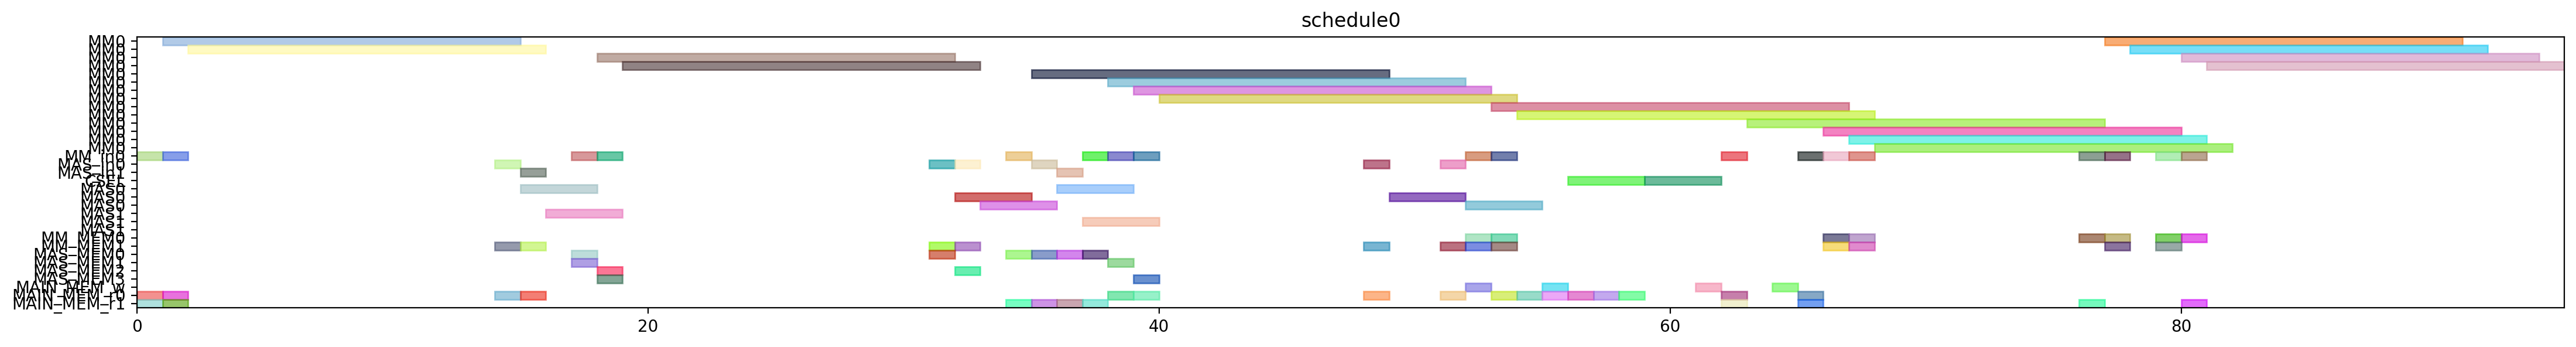

The script that drew this image:
from pyschedule import Scenario, solvers, plotters, alt


def solve():
	horizon = 120
	S = Scenario("schedule0", horizon=horizon)

	# resource
	MM = S.Resources('MM', num=1, size=14)
	MM_in = S.Resources('MM_in', num=1)
	MAS_in = S.Resources('MAS_in', num=2)
	CSEL = S.Resource('CSEL')
	MAS = S.Resources('MAS', num=2, size=3, periods=range(1, horizon))
	MM_MEM = S.Resources('MM_MEM', num=2)
	MAS_MEM = S.Resources('MAS_MEM', num=4)
	MAIN_MEM_w = S.Resource('MAIN_MEM_w', size=1)
	MAIN_MEM_r = S.Resources('MAIN_MEM_r', num=2)

	# result of previous scheduling

	# new tasks
	t20 = S.Task('t20', length=14, delay_cost=1)
	t20 += alt(MM)
	t20_in = S.Task('t20_in', length=1, delay_cost=1)
	t20_in += alt(MM_in)
	S += t20_in*MM_in[0]<=t20*MM[0]
	t20_mem0 = S.Task('t20_mem0', length=1, delay_cost=1)
	t20_mem0 += MAIN_MEM_r[0]
	S += t20_mem0 <= t20

	t20_mem1 = S.Task('t20_mem1', length=1, delay_cost=1)
	t20_mem1 += MAIN_MEM_r[1]
	S += t20_mem1 <= t20

	t21 = S.Task('t21', length=14, delay_cost=1)
	t21 += alt(MM)
	t21_in = S.Task('t21_in', length=1, delay_cost=1)
	t21_in += alt(MM_in)
	S += t21_in*MM_in[0]<=t21*MM[0]
	t21_mem0 = S.Task('t21_mem0', length=1, delay_cost=1)
	t21_mem0 += MAIN_MEM_r[0]
	S += t21_mem0 <= t21

	t21_mem1 = S.Task('t21_mem1', length=1, delay_cost=1)
	t21_mem1 += MAIN_MEM_r[1]
	S += t21_mem1 <= t21

	xit20 = S.Task('xit20', length=3, delay_cost=1)
	xit20 += alt(MAS)
	xit20_in = S.Task('xit20_in', length=1, delay_cost=1)
	xit20_in += alt(MAS_in)
	S += xit20_in*MAS_in[0]<=xit20*MAS[0]

	S += xit20_in*MAS_in[1]<=xit20*MAS[1]

	xit20_mem0 = S.Task('xit20_mem0', length=1, delay_cost=1)
	xit20_mem0 += MAIN_MEM_r[0]
	S += xit20_mem0 <= xit20

	xit20_mem1 = S.Task('xit20_mem1', length=1, delay_cost=1)
	xit20_mem1 += alt(MM_MEM)
	S += (t20*MM[0])-1 < xit20_mem1*MM_MEM[1]
	S += xit20_mem1 <= xit20

	xit21 = S.Task('xit21', length=3, delay_cost=1)
	xit21 += alt(MAS)
	xit21_in = S.Task('xit21_in', length=1, delay_cost=1)
	xit21_in += alt(MAS_in)
	S += xit21_in*MAS_in[0]<=xit21*MAS[0]

	S += xit21_in*MAS_in[1]<=xit21*MAS[1]

	xit21_mem0 = S.Task('xit21_mem0', length=1, delay_cost=1)
	xit21_mem0 += MAIN_MEM_r[0]
	S += xit21_mem0 <= xit21

	xit21_mem1 = S.Task('xit21_mem1', length=1, delay_cost=1)
	xit21_mem1 += alt(MM_MEM)
	S += (t21*MM[0])-1 < xit21_mem1*MM_MEM[1]
	S += xit21_mem1 <= xit21

	xi2t40 = S.Task('xi2t40', length=14, delay_cost=1)
	xi2t40 += alt(MM)
	xi2t40_in = S.Task('xi2t40_in', length=1, delay_cost=1)
	xi2t40_in += alt(MM_in)
	S += xi2t40_in*MM_in[0]<=xi2t40*MM[0]
	xi2t40_mem0 = S.Task('xi2t40_mem0', length=1, delay_cost=1)
	xi2t40_mem0 += alt(MAS_MEM)
	S += (xit20*MAS[0])-1 < xi2t40_mem0*MAS_MEM[0]
	S += (xit20*MAS[1])-1 < xi2t40_mem0*MAS_MEM[2]
	S += xi2t40_mem0 <= xi2t40

	xi2t40_mem1 = S.Task('xi2t40_mem1', length=1, delay_cost=1)
	xi2t40_mem1 += alt(MAS_MEM)
	S += (xit20*MAS[0])-1 < xi2t40_mem1*MAS_MEM[1]
	S += (xit20*MAS[1])-1 < xi2t40_mem1*MAS_MEM[3]
	S += xi2t40_mem1 <= xi2t40

	xi2t41 = S.Task('xi2t41', length=14, delay_cost=1)
	xi2t41 += alt(MM)
	xi2t41_in = S.Task('xi2t41_in', length=1, delay_cost=1)
	xi2t41_in += alt(MM_in)
	S += xi2t41_in*MM_in[0]<=xi2t41*MM[0]
	xi2t41_mem0 = S.Task('xi2t41_mem0', length=1, delay_cost=1)
	xi2t41_mem0 += alt(MAS_MEM)
	S += (xit21*MAS[0])-1 < xi2t41_mem0*MAS_MEM[0]
	S += (xit21*MAS[1])-1 < xi2t41_mem0*MAS_MEM[2]
	S += xi2t41_mem0 <= xi2t41

	xi2t41_mem1 = S.Task('xi2t41_mem1', length=1, delay_cost=1)
	xi2t41_mem1 += alt(MAS_MEM)
	S += (xit21*MAS[0])-1 < xi2t41_mem1*MAS_MEM[1]
	S += (xit21*MAS[1])-1 < xi2t41_mem1*MAS_MEM[3]
	S += xi2t41_mem1 <= xi2t41

	D_a_0 = S.Task('D_a_0', length=3, delay_cost=1)
	D_a_0 += alt(MAS)
	D_a_0_in = S.Task('D_a_0_in', length=1, delay_cost=1)
	D_a_0_in += alt(MAS_in)
	S += D_a_0_in*MAS_in[0]<=D_a_0*MAS[0]

	S += D_a_0_in*MAS_in[1]<=D_a_0*MAS[1]

	D_a_0_mem0 = S.Task('D_a_0_mem0', length=1, delay_cost=1)
	D_a_0_mem0 += alt(MAS_MEM)
	S += (xit20*MAS[0])-1 < D_a_0_mem0*MAS_MEM[0]
	S += (xit20*MAS[1])-1 < D_a_0_mem0*MAS_MEM[2]
	S += D_a_0_mem0 <= D_a_0

	D_a_0_mem1 = S.Task('D_a_0_mem1', length=1, delay_cost=1)
	D_a_0_mem1 += alt(MM_MEM)
	S += (xi2t40*MM[0])-1 < D_a_0_mem1*MM_MEM[1]
	S += D_a_0_mem1 <= D_a_0

	D_a_1 = S.Task('D_a_1', length=3, delay_cost=1)
	D_a_1 += alt(MAS)
	D_a_1_in = S.Task('D_a_1_in', length=1, delay_cost=1)
	D_a_1_in += alt(MAS_in)
	S += D_a_1_in*MAS_in[0]<=D_a_1*MAS[0]

	S += D_a_1_in*MAS_in[1]<=D_a_1*MAS[1]

	D_a_1_mem0 = S.Task('D_a_1_mem0', length=1, delay_cost=1)
	D_a_1_mem0 += alt(MAS_MEM)
	S += (xit21*MAS[0])-1 < D_a_1_mem0*MAS_MEM[0]
	S += (xit21*MAS[1])-1 < D_a_1_mem0*MAS_MEM[2]
	S += D_a_1_mem0 <= D_a_1

	D_a_1_mem1 = S.Task('D_a_1_mem1', length=1, delay_cost=1)
	D_a_1_mem1 += alt(MM_MEM)
	S += (xi2t41*MM[0])-1 < D_a_1_mem1*MM_MEM[1]
	S += D_a_1_mem1 <= D_a_1

	negD0 = S.Task('negD0', length=14, delay_cost=1)
	negD0 += alt(MM)
	negD0_in = S.Task('negD0_in', length=1, delay_cost=1)
	negD0_in += alt(MM_in)
	S += negD0_in*MM_in[0]<=negD0*MM[0]
	negD0_mem0 = S.Task('negD0_mem0', length=1, delay_cost=1)
	negD0_mem0 += alt(MAS_MEM)
	S += (D_a_0*MAS[0])-1 < negD0_mem0*MAS_MEM[0]
	S += (D_a_0*MAS[1])-1 < negD0_mem0*MAS_MEM[2]
	S += negD0_mem0 <= negD0

	negD0_mem1 = S.Task('negD0_mem1', length=1, delay_cost=1)
	negD0_mem1 += MAIN_MEM_r[1]
	S += negD0_mem1 <= negD0

	negD1 = S.Task('negD1', length=14, delay_cost=1)
	negD1 += alt(MM)
	negD1_in = S.Task('negD1_in', length=1, delay_cost=1)
	negD1_in += alt(MM_in)
	S += negD1_in*MM_in[0]<=negD1*MM[0]
	negD1_mem0 = S.Task('negD1_mem0', length=1, delay_cost=1)
	negD1_mem0 += alt(MAS_MEM)
	S += (D_a_1*MAS[0])-1 < negD1_mem0*MAS_MEM[0]
	S += (D_a_1*MAS[1])-1 < negD1_mem0*MAS_MEM[2]
	S += negD1_mem0 <= negD1

	negD1_mem1 = S.Task('negD1_mem1', length=1, delay_cost=1)
	negD1_mem1 += MAIN_MEM_r[1]
	S += negD1_mem1 <= negD1

	N_b0 = S.Task('N_b0', length=3, delay_cost=1)
	N_b0 += alt(MAS)
	N_b0_in = S.Task('N_b0_in', length=1, delay_cost=1)
	N_b0_in += alt(MAS_in)
	S += N_b0_in*MAS_in[0]<=N_b0*MAS[0]

	S += N_b0_in*MAS_in[1]<=N_b0*MAS[1]

	N_b0_mem0 = S.Task('N_b0_mem0', length=1, delay_cost=1)
	N_b0_mem0 += alt(MAS_MEM)
	S += (D_a_0*MAS[0])-1 < N_b0_mem0*MAS_MEM[0]
	S += (D_a_0*MAS[1])-1 < N_b0_mem0*MAS_MEM[2]
	S += N_b0_mem0 <= N_b0

	N_b0_mem1 = S.Task('N_b0_mem1', length=1, delay_cost=1)
	N_b0_mem1 += MAIN_MEM_r[1]
	S += N_b0_mem1 <= N_b0

	N_b1 = S.Task('N_b1', length=3, delay_cost=1)
	N_b1 += alt(MAS)
	N_b1_in = S.Task('N_b1_in', length=1, delay_cost=1)
	N_b1_in += alt(MAS_in)
	S += N_b1_in*MAS_in[0]<=N_b1*MAS[0]

	S += N_b1_in*MAS_in[1]<=N_b1*MAS[1]

	N_b1_mem0 = S.Task('N_b1_mem0', length=1, delay_cost=1)
	N_b1_mem0 += alt(MAS_MEM)
	S += (D_a_1*MAS[0])-1 < N_b1_mem0*MAS_MEM[0]
	S += (D_a_1*MAS[1])-1 < N_b1_mem0*MAS_MEM[2]
	S += N_b1_mem0 <= N_b1

	N_b1_mem1 = S.Task('N_b1_mem1', length=1, delay_cost=1)
	N_b1_mem1 += MAIN_MEM_r[1]
	S += N_b1_mem1 <= N_b1

	D0 = S.Task('D0', length=3, delay_cost=1)
	D0 += alt(MAS)
	D0_in = S.Task('D0_in', length=1, delay_cost=1)
	D0_in += alt(MAS_in)
	S += D0_in*MAS_in[0]<=D0*MAS[0]

	S += D0_in*MAS_in[1]<=D0*MAS[1]

	S += 0<D0

	D0_w = S.Task('D0_w', length=1, delay_cost=1)
	D0_w += alt(MAIN_MEM_w)
	S += D0 <= D0_w

	D0_mem0 = S.Task('D0_mem0', length=1, delay_cost=1)
	D0_mem0 += MAIN_MEM_r[0]
	S += D0_mem0 <= D0

	D0_mem1 = S.Task('D0_mem1', length=1, delay_cost=1)
	D0_mem1 += alt(MM_MEM)
	S += (negD0*MM[0])-1 < D0_mem1*MM_MEM[1]
	S += D0_mem1 <= D0

	D1 = S.Task('D1', length=3, delay_cost=1)
	D1 += alt(MAS)
	D1_in = S.Task('D1_in', length=1, delay_cost=1)
	D1_in += alt(MAS_in)
	S += D1_in*MAS_in[0]<=D1*MAS[0]

	S += D1_in*MAS_in[1]<=D1*MAS[1]

	S += 0<D1

	D1_w = S.Task('D1_w', length=1, delay_cost=1)
	D1_w += alt(MAIN_MEM_w)
	S += D1 <= D1_w

	D1_mem0 = S.Task('D1_mem0', length=1, delay_cost=1)
	D1_mem0 += MAIN_MEM_r[0]
	S += D1_mem0 <= D1

	D1_mem1 = S.Task('D1_mem1', length=1, delay_cost=1)
	D1_mem1 += alt(MM_MEM)
	S += (negD1*MM[0])-1 < D1_mem1*MM_MEM[1]
	S += D1_mem1 <= D1

	N0 = S.Task('N0', length=14, delay_cost=1)
	N0 += alt(MM)
	N0_in = S.Task('N0_in', length=1, delay_cost=1)
	N0_in += alt(MM_in)
	S += N0_in*MM_in[0]<=N0*MM[0]
	N0_mem0 = S.Task('N0_mem0', length=1, delay_cost=1)
	N0_mem0 += MAIN_MEM_r[0]
	S += N0_mem0 <= N0

	N0_mem1 = S.Task('N0_mem1', length=1, delay_cost=1)
	N0_mem1 += alt(MAS_MEM)
	S += (N_b0*MAS[0])-1 < N0_mem1*MAS_MEM[1]
	S += (N_b0*MAS[1])-1 < N0_mem1*MAS_MEM[3]
	S += N0_mem1 <= N0

	N1 = S.Task('N1', length=14, delay_cost=1)
	N1 += alt(MM)
	N1_in = S.Task('N1_in', length=1, delay_cost=1)
	N1_in += alt(MM_in)
	S += N1_in*MM_in[0]<=N1*MM[0]
	N1_mem0 = S.Task('N1_mem0', length=1, delay_cost=1)
	N1_mem0 += MAIN_MEM_r[0]
	S += N1_mem0 <= N1

	N1_mem1 = S.Task('N1_mem1', length=1, delay_cost=1)
	N1_mem1 += alt(MAS_MEM)
	S += (N_b1*MAS[0])-1 < N1_mem1*MAS_MEM[1]
	S += (N_b1*MAS[1])-1 < N1_mem1*MAS_MEM[3]
	S += N1_mem1 <= N1

	Z0 = S.Task('Z0', length=3, delay_cost=1)
	Z0 += alt(CSEL)

	Z0_w = S.Task('Z0_w', length=1, delay_cost=1)
	Z0_w += alt(MAIN_MEM_w)
	S += Z0+2 <= Z0_w

	Z0_mem0 = S.Task('Z0_mem0', length=1, delay_cost=1)
	Z0_mem0 += MAIN_MEM_r[0]
	S += D0_w < Z0_mem0
	S += Z0_mem0+ 2 <= Z0

	Z0_mem1 = S.Task('Z0_mem1', length=1, delay_cost=1)
	Z0_mem1 += MAIN_MEM_r[0]
	S += D0_w < Z0_mem1
	S += Z0_mem1+ 1 <= Z0

	Z0_mem2 = S.Task('Z0_mem2', length=1, delay_cost=1)
	Z0_mem2 += MAIN_MEM_r[0]
	S += Z0_mem2+ 0 <= Z0

	Z1 = S.Task('Z1', length=3, delay_cost=1)
	Z1 += alt(CSEL)

	Z1_w = S.Task('Z1_w', length=1, delay_cost=1)
	Z1_w += alt(MAIN_MEM_w)
	S += Z1+2 <= Z1_w

	Z1_mem0 = S.Task('Z1_mem0', length=1, delay_cost=1)
	Z1_mem0 += MAIN_MEM_r[0]
	S += D1_w < Z1_mem0
	S += Z1_mem0+ 2 <= Z1

	Z1_mem1 = S.Task('Z1_mem1', length=1, delay_cost=1)
	Z1_mem1 += MAIN_MEM_r[0]
	S += D1_w < Z1_mem1
	S += Z1_mem1+ 1 <= Z1

	Z1_mem2 = S.Task('Z1_mem2', length=1, delay_cost=1)
	Z1_mem2 += MAIN_MEM_r[0]
	S += Z1_mem2+ 0 <= Z1

	N20 = S.Task('N20', length=14, delay_cost=1)
	N20 += alt(MM)
	N20_in = S.Task('N20_in', length=1, delay_cost=1)
	N20_in += alt(MM_in)
	S += N20_in*MM_in[0]<=N20*MM[0]
	N20_mem0 = S.Task('N20_mem0', length=1, delay_cost=1)
	N20_mem0 += alt(MM_MEM)
	S += (N0*MM[0])-1 < N20_mem0*MM_MEM[0]
	S += N20_mem0 <= N20

	N20_mem1 = S.Task('N20_mem1', length=1, delay_cost=1)
	N20_mem1 += alt(MM_MEM)
	S += (N0*MM[0])-1 < N20_mem1*MM_MEM[1]
	S += N20_mem1 <= N20

	N21 = S.Task('N21', length=14, delay_cost=1)
	N21 += alt(MM)
	N21_in = S.Task('N21_in', length=1, delay_cost=1)
	N21_in += alt(MM_in)
	S += N21_in*MM_in[0]<=N21*MM[0]
	N21_mem0 = S.Task('N21_mem0', length=1, delay_cost=1)
	N21_mem0 += alt(MM_MEM)
	S += (N1*MM[0])-1 < N21_mem0*MM_MEM[0]
	S += N21_mem0 <= N21

	N21_mem1 = S.Task('N21_mem1', length=1, delay_cost=1)
	N21_mem1 += alt(MM_MEM)
	S += (N1*MM[0])-1 < N21_mem1*MM_MEM[1]
	S += N21_mem1 <= N21

	D20 = S.Task('D20', length=14, delay_cost=1)
	D20 += alt(MM)
	D20_in = S.Task('D20_in', length=1, delay_cost=1)
	D20_in += alt(MM_in)
	S += D20_in*MM_in[0]<=D20*MM[0]
	D20_mem0 = S.Task('D20_mem0', length=1, delay_cost=1)
	D20_mem0 += MAIN_MEM_r[0]
	S += Z0_w < D20_mem0
	S += D20_mem0 <= D20

	D20_mem1 = S.Task('D20_mem1', length=1, delay_cost=1)
	D20_mem1 += MAIN_MEM_r[1]
	S += Z0_w < D20_mem1
	S += D20_mem1 <= D20

	D21 = S.Task('D21', length=14, delay_cost=1)
	D21 += alt(MM)
	D21_in = S.Task('D21_in', length=1, delay_cost=1)
	D21_in += alt(MM_in)
	S += D21_in*MM_in[0]<=D21*MM[0]
	D21_mem0 = S.Task('D21_mem0', length=1, delay_cost=1)
	D21_mem0 += MAIN_MEM_r[0]
	S += Z1_w < D21_mem0
	S += D21_mem0 <= D21

	D21_mem1 = S.Task('D21_mem1', length=1, delay_cost=1)
	D21_mem1 += MAIN_MEM_r[1]
	S += Z1_w < D21_mem1
	S += D21_mem1 <= D21

	N30 = S.Task('N30', length=14, delay_cost=1)
	N30 += alt(MM)
	N30_in = S.Task('N30_in', length=1, delay_cost=1)
	N30_in += alt(MM_in)
	S += N30_in*MM_in[0]<=N30*MM[0]
	N30_mem0 = S.Task('N30_mem0', length=1, delay_cost=1)
	N30_mem0 += alt(MM_MEM)
	S += (N20*MM[0])-1 < N30_mem0*MM_MEM[0]
	S += N30_mem0 <= N30

	N30_mem1 = S.Task('N30_mem1', length=1, delay_cost=1)
	N30_mem1 += alt(MM_MEM)
	S += (N0*MM[0])-1 < N30_mem1*MM_MEM[1]
	S += N30_mem1 <= N30

	N31 = S.Task('N31', length=14, delay_cost=1)
	N31 += alt(MM)
	N31_in = S.Task('N31_in', length=1, delay_cost=1)
	N31_in += alt(MM_in)
	S += N31_in*MM_in[0]<=N31*MM[0]
	N31_mem0 = S.Task('N31_mem0', length=1, delay_cost=1)
	N31_mem0 += alt(MM_MEM)
	S += (N21*MM[0])-1 < N31_mem0*MM_MEM[0]
	S += N31_mem0 <= N31

	N31_mem1 = S.Task('N31_mem1', length=1, delay_cost=1)
	N31_mem1 += alt(MM_MEM)
	S += (N1*MM[0])-1 < N31_mem1*MM_MEM[1]
	S += N31_mem1 <= N31

	V0 = S.Task('V0', length=14, delay_cost=1)
	V0 += alt(MM)
	V0_in = S.Task('V0_in', length=1, delay_cost=1)
	V0_in += alt(MM_in)
	S += V0_in*MM_in[0]<=V0*MM[0]
	V0_mem0 = S.Task('V0_mem0', length=1, delay_cost=1)
	V0_mem0 += alt(MM_MEM)
	S += (D20*MM[0])-1 < V0_mem0*MM_MEM[0]
	S += V0_mem0 <= V0

	V0_mem1 = S.Task('V0_mem1', length=1, delay_cost=1)
	V0_mem1 += MAIN_MEM_r[1]
	S += Z0_w < V0_mem1
	S += V0_mem1 <= V0

	V1 = S.Task('V1', length=14, delay_cost=1)
	V1 += alt(MM)
	V1_in = S.Task('V1_in', length=1, delay_cost=1)
	V1_in += alt(MM_in)
	S += V1_in*MM_in[0]<=V1*MM[0]
	V1_mem0 = S.Task('V1_mem0', length=1, delay_cost=1)
	V1_mem0 += alt(MM_MEM)
	S += (D21*MM[0])-1 < V1_mem0*MM_MEM[0]
	S += V1_mem0 <= V1

	V1_mem1 = S.Task('V1_mem1', length=1, delay_cost=1)
	V1_mem1 += MAIN_MEM_r[1]
	S += Z1_w < V1_mem1
	S += V1_mem1 <= V1

	ND20 = S.Task('ND20', length=14, delay_cost=1)
	ND20 += alt(MM)
	ND20_in = S.Task('ND20_in', length=1, delay_cost=1)
	ND20_in += alt(MM_in)
	S += ND20_in*MM_in[0]<=ND20*MM[0]
	ND20_mem0 = S.Task('ND20_mem0', length=1, delay_cost=1)
	ND20_mem0 += alt(MM_MEM)
	S += (N0*MM[0])-1 < ND20_mem0*MM_MEM[0]
	S += ND20_mem0 <= ND20

	ND20_mem1 = S.Task('ND20_mem1', length=1, delay_cost=1)
	ND20_mem1 += alt(MM_MEM)
	S += (D20*MM[0])-1 < ND20_mem1*MM_MEM[1]
	S += ND20_mem1 <= ND20

	ND21 = S.Task('ND21', length=14, delay_cost=1)
	ND21 += alt(MM)
	ND21_in = S.Task('ND21_in', length=1, delay_cost=1)
	ND21_in += alt(MM_in)
	S += ND21_in*MM_in[0]<=ND21*MM[0]
	ND21_mem0 = S.Task('ND21_mem0', length=1, delay_cost=1)
	ND21_mem0 += alt(MM_MEM)
	S += (N1*MM[0])-1 < ND21_mem0*MM_MEM[0]
	S += ND21_mem0 <= ND21

	ND21_mem1 = S.Task('ND21_mem1', length=1, delay_cost=1)
	ND21_mem1 += alt(MM_MEM)
	S += (D21*MM[0])-1 < ND21_mem1*MM_MEM[1]
	S += ND21_mem1 <= ND21

	solvers.mip.solve(S,msg=1,kind='CPLEX',ratio_gap=1.01)

	solution = [['hoge']*len(S.solution()[1]) for i in range(len(S.solution()))]
	for i in range(len(S.solution())):
		for j in range(len(S.solution()[i])):
			solution[i][j]=str(S.solution()[i][j])
	print(solution)

	cycles = int(solution[-1][3])

	pic_file_name = "/mnt/rose/usr1/fukuda/ABE/multiRAM_multiMAS_16mux/scheduling_result/stage14MM1_stage3MAS2/2xSSWU_BEFORE_EXP/schedule0.png"
	if(S.solution() != []):
		plotters.matplotlib.plot(S,img_filename=pic_file_name, show_task_labels=False, fig_size=(cycles*0.25+3, 3))

	return solution
